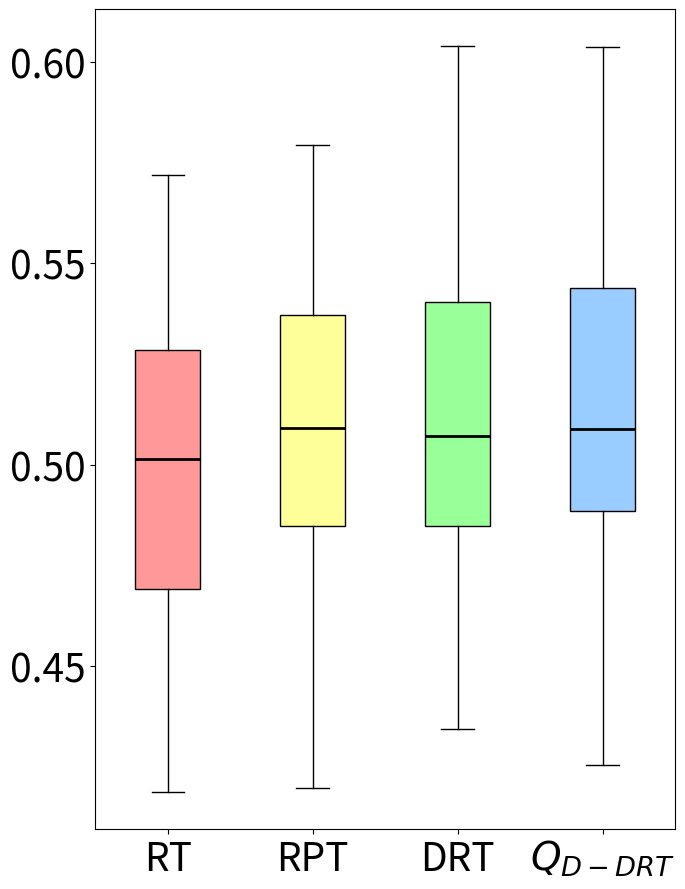

This figure's Python source:
import matplotlib.pyplot as plt
import statistics


data1 = [0.5057478632478632, 0.5081, 0.5012500000000001, 0.46773333333333333, 0.5651923076923077, 0.4280284552845529, 0.48654166666666665, 0.5502777777777778, 0.5350675675675676, 0.4995833333333334, 0.4849, 0.48078828828828835, 0.5108333333333334, 0.49880434782608696, 0.4502777777777778, 0.5288750000000001, 0.5719444444444445, 0.49245833333333333, 0.4328409090909091, 0.5211036036036036, 0.5516145833333333, 0.5235, 0.5256904761904763, 0.4842901234567901, 0.5336842105263159, 0.5133888888888889, 0.5018089430894309, 0.5352450980392157, 0.46128048780487807, 0.532625, 0.4687393162393163, 0.47807017543859653, 0.5284803921568627, 0.41888211382113827, 0.4595325203252033, 0.5514189189189189, 0.44218253968253973, 0.513859649122807, 0.4603947368421053, 0.46939922480620155] # 第一段数据
data2 = [0.48034722222222226, 0.4983771929824562, 0.5594259259259259, 0.48573129251700686, 0.5243390804597702, 0.5519444444444445, 0.4197222222222222, 0.5054457364341086, 0.5479421768707483, 0.4900641025641026, 0.5126162790697675, 0.45787037037037037, 0.49710784313725487, 0.49916666666666665, 0.5291260162601626, 0.5682037037037037, 0.5611524822695035, 0.5293217054263566, 0.5152235772357724, 0.4485992907801418, 0.5372660818713451, 0.5530666666666667, 0.46511437908496733, 0.4997348484848485, 0.48213768115942035, 0.44720370370370377, 0.4915404040404041, 0.5371511627906976, 0.49170634920634926, 0.4320833333333334, 0.5792559523809524, 0.43556201550387597, 0.538462962962963, 0.5357795698924731, 0.447962962962963, 0.523563829787234, 0.5583730158730159, 0.49217320261437913, 0.5164772727272727, 0.5142948717948718]  # 第二段数据
data3 = [0.49620486366986, 0.5495291902071564, 0.5295235913879982, 0.5892120934493816, 0.44417833456153283, 0.43453389830508476, 0.48967642526964555, 0.5143260694108152, 0.47118644067796606, 0.5120090946672179, 0.45304314329738055, 0.4435409986257444, 0.5012159174649964, 0.4872881355932203, 0.4965510445407962, 0.5628813559322035, 0.5051617873651773, 0.5442520265291084, 0.5392952720785014, 0.5450693374422189, 0.4906385494678754, 0.4875517890772128, 0.4987583760346866, 0.5346275128104061, 0.509115336916081, 0.543427035965275, 0.6038026944806607, 0.5461755758365928, 0.480343116990492, 0.5298840321141838, 0.5262711864406779, 0.4699354317998386, 0.5222787193973635, 0.5759755616870319, 0.5250723439437784, 0.4861325115562403, 0.4447387005649717, 0.557015065913371, 0.4664164648910411, 0.4537357315807679]  # 第三段数据
data4 = [0.5087089794446449, 0.5433577645442053, 0.5474576271186441, 0.536633281972265, 0.5426685061095783, 0.49187680859859445, 0.6036288570186876, 0.4825047080979284, 0.5557875155022738, 0.5084299732381803, 0.5571112748710392, 0.49402319357716323, 0.46578154425612056, 0.49686809137803983, 0.48216486902927574, 0.5059322033898306, 0.5452459694088467, 0.49822804314329733, 0.5092372881355933, 0.5687680859859446, 0.4254661016949152, 0.5402427851580394, 0.5434463276836159, 0.4786252354048964, 0.43858757062146886, 0.5136064030131827, 0.46682513435303846, 0.5001773748521877, 0.5068952234206472, 0.4510015408320493, 0.5469733656174335, 0.5353352984524687, 0.55, 0.4509745762711865, 0.4903831982313928, 0.5398305084745763, 0.5738559322033898, 0.4786864406779661, 0.5243183492999264, 0.5761726448561293]  # 第四段数据


variance1 = statistics.variance(data1)
variance2 = statistics.variance(data2)
variance3 = statistics.variance(data3)
variance4 = statistics.variance(data4)


print("Data1 Variance:", variance1)
print("Data2 Variance:", variance2)
print("Data3 Variance:", variance3)
print("Data4 Variance:", variance4)

mean1 = statistics.mean(data1)
mean2 = statistics.mean(data2)
mean3 = statistics.mean(data3)
mean4 = statistics.mean(data4)


print("Data1 Mean:", mean1)
print("Data2 Mean:", mean2)
print("Data3 Mean:", mean3)
print("Data4 Mean:", mean4)


fig, ax = plt.subplots(figsize=(7,9))


bp = ax.boxplot([data1, data2, data3, data4], patch_artist=True, medianprops=dict(color='black', linewidth=2))


colors = ['#FF9999', '#FFFF99', '#99FF99', '#99CCFF']
for patch, color in zip(bp['boxes'], colors):
    patch.set_facecolor(color)


ax.set_xticklabels(['RT', 'RPT', 'DRT', '$Q_{D-DRT}$'], fontsize=28)
ax.tick_params(axis='y', labelsize=28)  


ax.set_yticks([0.45, 0.5, 0.55, 0.6])

plt.tight_layout()


ax.grid(False)

plt.show()
